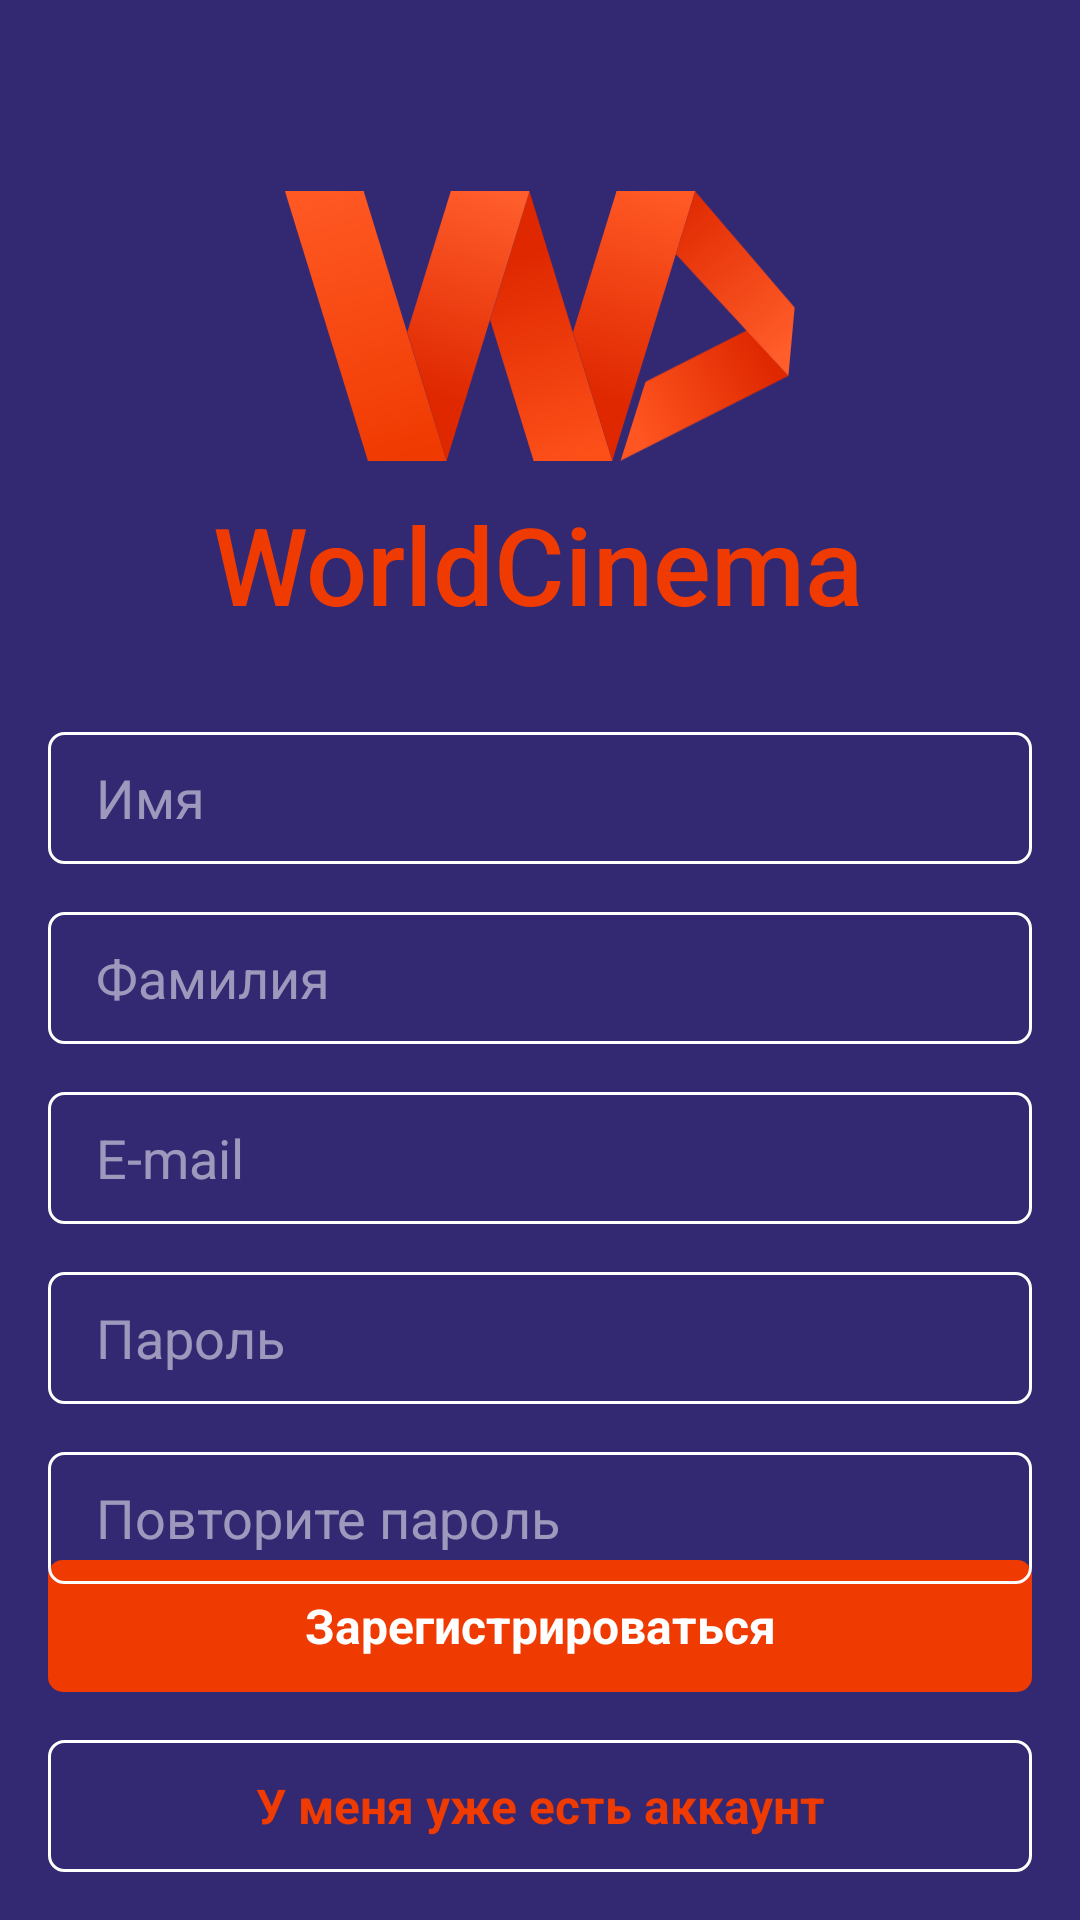

Reconstruct the res/layout file that produces this screen, plus the resources it refers to.
<!-- AndroidManifest.xml: application theme Theme.WorldCinema -->
<!-- res/layout/activity_sign_up_screen.xml -->
<?xml version="1.0" encoding="utf-8"?>
<androidx.constraintlayout.widget.ConstraintLayout xmlns:android="http://schemas.android.com/apk/res/android"
    xmlns:app="http://schemas.android.com/apk/res-auto"
    xmlns:tools="http://schemas.android.com/tools"
    android:layout_width="match_parent"
    android:layout_height="match_parent"
    android:background="@color/main_color"
    tools:context=".SignUpScreen">

    <TextView
        android:id="@+id/btSignInApply"
        android:layout_width="0dp"
        android:layout_height="44dp"
        android:layout_marginStart="16dp"
        android:layout_marginEnd="16dp"
        android:layout_marginBottom="16dp"
        android:background="@drawable/corners_stroke"
        android:gravity="center"
        android:text="У меня уже есть аккаунт"
        android:textColor="@color/secondary_color"
        android:textSize="16sp"
        android:textStyle="bold"
        app:layout_constraintBottom_toBottomOf="parent"
        app:layout_constraintEnd_toEndOf="parent"
        app:layout_constraintStart_toStartOf="parent" />

    <TextView
        android:id="@+id/btSignUpApply"
        android:layout_width="0dp"
        android:layout_height="44dp"
        android:layout_marginStart="16dp"
        android:layout_marginEnd="16dp"
        android:layout_marginBottom="16dp"
        android:background="@drawable/corners_solid"
        android:gravity="center"
        android:text="Зарегистрироваться"
        android:textColor="@color/white"
        android:textSize="16sp"
        android:textStyle="bold"
        app:layout_constraintBottom_toTopOf="@+id/btSignInApply"
        app:layout_constraintEnd_toEndOf="parent"
        app:layout_constraintHorizontal_bias="0.0"
        app:layout_constraintStart_toStartOf="parent" />

    <EditText
        android:id="@+id/edSignUpEmail"
        android:layout_width="0dp"
        android:layout_height="44dp"
        android:layout_marginStart="16dp"
        android:layout_marginTop="16dp"
        android:layout_marginEnd="16dp"
        android:background="@drawable/corners_stroke"
        android:ems="10"
        android:hint="E-mail"
        android:inputType="textEmailSubject"
        android:paddingStart="16dp"
        android:textColor="@color/white"
        android:textColorHint="#86FFFFFF"
        app:layout_constraintEnd_toEndOf="parent"
        app:layout_constraintHorizontal_bias="0.0"
        app:layout_constraintStart_toStartOf="parent"
        app:layout_constraintTop_toBottomOf="@+id/edSignLastName" />

    <EditText
        android:id="@+id/edSignName"
        android:layout_width="0dp"
        android:layout_height="44dp"
        android:layout_marginStart="16dp"
        android:layout_marginTop="32dp"
        android:layout_marginEnd="16dp"
        android:background="@drawable/corners_stroke"
        android:ems="10"
        android:hint="Имя"
        android:inputType="textCapCharacters"
        android:paddingStart="16dp"
        android:textColor="@color/white"
        android:textColorHint="#86FFFFFF"
        app:layout_constraintEnd_toEndOf="parent"
        app:layout_constraintHorizontal_bias="0.0"
        app:layout_constraintStart_toStartOf="parent"
        app:layout_constraintTop_toBottomOf="@+id/textView3" />

    <EditText
        android:id="@+id/edSignLastName"
        android:layout_width="0dp"
        android:layout_height="44dp"
        android:layout_marginStart="16dp"
        android:layout_marginTop="16dp"
        android:layout_marginEnd="16dp"
        android:background="@drawable/corners_stroke"
        android:ems="10"
        android:hint="Фамилия"
        android:inputType="textCapCharacters"
        android:paddingStart="16dp"
        android:textColor="@color/white"
        android:textColorHint="#86FFFFFF"
        app:layout_constraintEnd_toEndOf="parent"
        app:layout_constraintHorizontal_bias="0.0"
        app:layout_constraintStart_toStartOf="parent"
        app:layout_constraintTop_toBottomOf="@+id/edSignName" />

    <ImageView
        android:id="@+id/imageView3"
        android:layout_width="170dp"
        android:layout_height="170dp"
        app:layout_constraintBottom_toBottomOf="parent"
        app:layout_constraintEnd_toEndOf="parent"
        app:layout_constraintStart_toStartOf="parent"
        app:layout_constraintTop_toTopOf="parent"
        app:layout_constraintVertical_bias="0.05"
        app:srcCompat="@drawable/ic_logo" />

    <TextView
        android:id="@+id/textView3"
        android:layout_width="wrap_content"
        android:layout_height="wrap_content"
        android:layout_marginTop="140dp"
        android:fontFamily="sans-serif-medium"
        android:text="WorldCinema"
        android:textColor="@color/secondary_color"
        android:textSize="36sp"
        app:layout_constraintEnd_toEndOf="@+id/imageView3"
        app:layout_constraintHorizontal_bias="0.514"
        app:layout_constraintStart_toStartOf="@+id/imageView3"
        app:layout_constraintTop_toTopOf="@+id/imageView3" />

    <EditText
        android:id="@+id/edSignUpPassword"
        android:layout_width="0dp"
        android:layout_height="44dp"
        android:layout_marginStart="16dp"
        android:layout_marginTop="16dp"
        android:layout_marginEnd="16dp"
        android:background="@drawable/corners_stroke"
        android:ems="10"
        android:hint="Пароль"
        android:inputType="textPassword"
        android:paddingStart="16dp"
        android:textColor="@color/white"
        android:textColorHint="#86FFFFFF"
        app:layout_constraintEnd_toEndOf="parent"
        app:layout_constraintHorizontal_bias="0.0"
        app:layout_constraintStart_toStartOf="parent"
        app:layout_constraintTop_toBottomOf="@+id/edSignUpEmail" />

    <EditText
        android:id="@+id/edSignUpPasswordConfirm"
        android:layout_width="0dp"
        android:layout_height="44dp"
        android:layout_marginStart="16dp"
        android:layout_marginTop="16dp"
        android:layout_marginEnd="16dp"
        android:background="@drawable/corners_stroke"
        android:ems="10"
        android:hint="Повторите пароль"
        android:inputType="textPassword"
        android:paddingStart="16dp"
        android:textColor="@color/white"
        android:textColorHint="#86FFFFFF"
        app:layout_constraintEnd_toEndOf="parent"
        app:layout_constraintHorizontal_bias="0.0"
        app:layout_constraintStart_toStartOf="parent"
        app:layout_constraintTop_toBottomOf="@+id/edSignUpPassword" />
</androidx.constraintlayout.widget.ConstraintLayout>
<!-- resources referenced by this layout -->
<resources>
  <color name="main_color">#332973</color>
  <color name="secondary_color">#EF3A01</color>
  <color name="white">#FFFFFFFF</color>
  <!-- drawable corners_solid (drawable) -->
  <?xml version="1.0" encoding="utf-8"?>
  <selector xmlns:android="http://schemas.android.com/apk/res/android">
  <item>
      <shape>
          <corners android:radius="5dp"/>
          <solid android:color="@color/secondary_color"/>
      </shape>
  </item>
  </selector>
  <!-- drawable corners_stroke (drawable) -->
  <?xml version="1.0" encoding="utf-8"?>
  <selector xmlns:android="http://schemas.android.com/apk/res/android">
  <item>
      <shape>
          <corners android:radius="5dp"/>
          <stroke android:color="@color/cardview_light_background" android:dashGap="0dp" android:dashWidth="0dp" android:width="1dp"/>
      </shape>
  </item>
  </selector>
  <!-- drawable ic_logo: vector/xml drawable (drawable, 3188 chars, omitted) -->
  <style name="Theme.WorldCinema" parent="Theme.MaterialComponents.DayNight.NoActionBar">
          
          <item name="colorPrimary">@color/secondary_color</item>
          <item name="colorPrimaryVariant">@color/main_color</item>
          <item name="colorOnPrimary">@color/white</item>
          
          <item name="colorSecondary">@color/teal_200</item>
          <item name="colorSecondaryVariant">@color/teal_700</item>
          <item name="colorOnSecondary">@color/black</item>
          
          <item name="android:statusBarColor" tools:targetApi="l">@color/main_color</item>
          
      </style>
  <color name="teal_200">#FF03DAC5</color>
  <color name="teal_700">#FF018786</color>
  <color name="black">#FF000000</color>
</resources>
